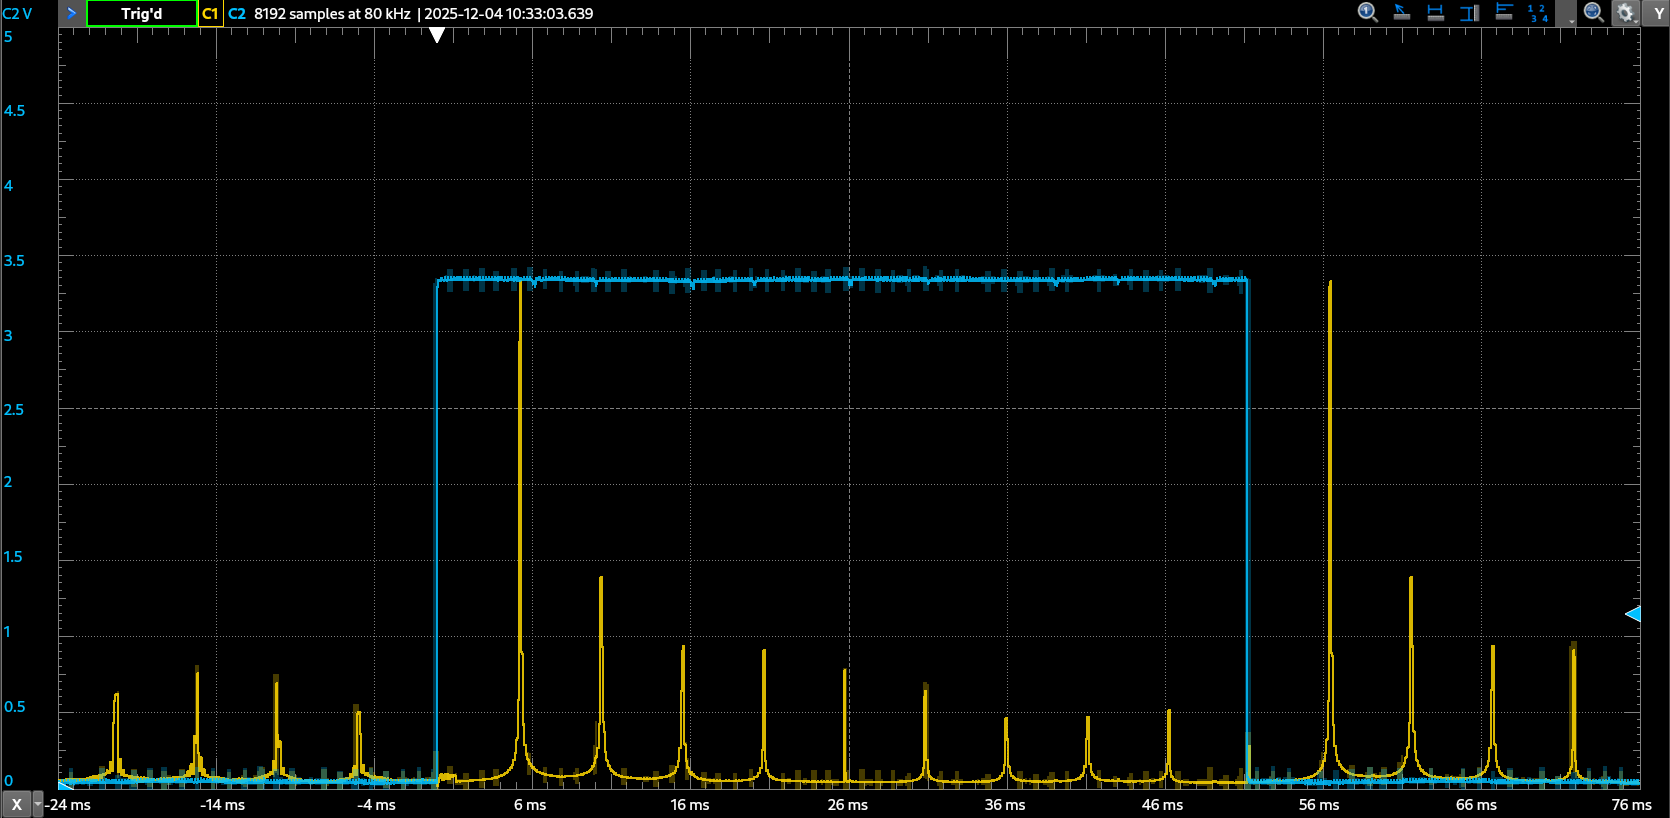

The data file committed next to this chart (first rows):
#Digilent WaveForms Oscilloscope Acquisi…
#Device Name: DIGI_VITO
#Serial Number: SN:210321B3D6BB
#Date Time: 2025-12-04 10:33:09.786
#Sample rate: 80000Hz
#Samples: 8192
#Trigger: Source: Channel 2 Type: Edge C…
#Channel 1: Range: 500 mV/div Offset: -2…
#Channel 2: Range: 500 mV/div Offset: -2…
#Wavegen Channel 2: Running
#Mode: Simple
#Type: RampUp
#Frequency: 5 kHz
#Period: 200 us
#Amplitude: 1.65 V
#Offset: 1.65 V
#Symmetry: 100 %
#Phase: 0 °
Time (s), Channel 1 (V), Channel 2 (V)
-0.02519, 0.03789, 0.03438
-0.02518, 0.03756, 0.03404
-0.02517, 0.03756, 0.03371
-0.02515, 0.03722, 0.03337
-0.02514, 0.03722, 0.03337
-0.02513, 0.03789, 0.03707
-0.02512, 0.04123, 0.0542
-0.0251, 0.03989, 0.04883
-0.02509, 0.03923, 0.04513
-0.02508, 0.03889, 0.04211
-0.02507, 0.03856, 0.03975
-0.02505, 0.03822, 0.03841
-0.02504, 0.03822, 0.03707
-0.02503, 0.03756, 0.03606
-0.02502, 0.03756, 0.03539
-0.025, 0.03756, 0.03505
-0.02499, 0.03789, 0.03471
-0.02498, 0.03756, 0.03371
-0.02497, 0.03756, 0.03404
-0.02495, 0.03789, 0.03404
-0.02494, 0.03789, 0.03371
-0.02493, 0.03822, 0.03707
-0.02492, 0.0409, 0.05454
-0.0249, 0.03989, 0.04883
-0.02489, 0.03923, 0.04513
-0.02488, 0.03856, 0.04211
-0.02487, 0.03856, 0.04009
-0.02485, 0.03856, 0.03875
-0.02484, 0.03856, 0.03774
-0.02483, 0.03822, 0.03673
-0.02482, 0.03789, 0.03606
-0.0248, 0.03789, 0.03539
-0.02479, 0.03789, 0.03471
-0.02478, 0.03856, 0.03505
-0.02477, 0.03822, 0.03471
-0.02475, 0.03923, 0.03539
-0.02474, 0.03889, 0.03505
-0.02473, 0.04156, 0.04076
-0.02472, 0.04657, 0.05992
-0.0247, 0.04524, 0.05488
-0.02469, 0.04691, 0.05286
-0.02468, 0.04691, 0.04984
... 8,150 more rows
